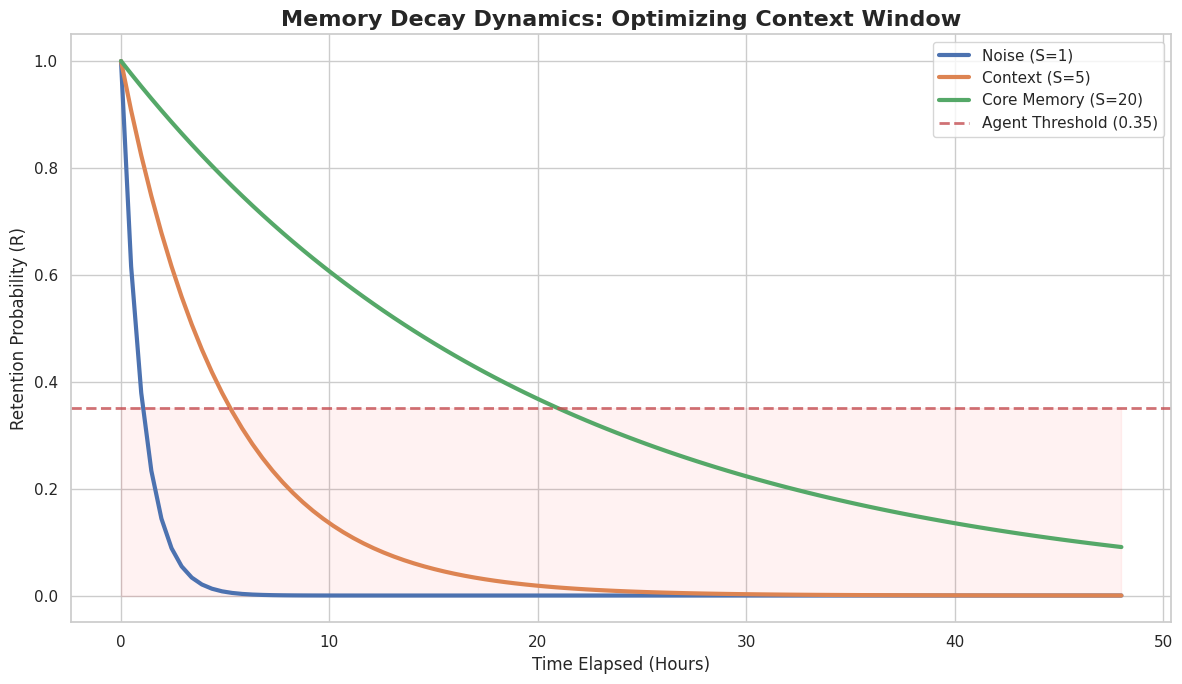

Python code for this plot:
import numpy as np
import matplotlib.pyplot as plt
import seaborn as sns

# Styling for professional report quality
sns.set_theme(style="whitegrid")
plt.rcParams['figure.figsize'] = [12, 7]

print("✅ Simulation Environment Initialized.")

def calculate_retention(t, s):
    """
    Calculate retention probability R.
    t: time elapsed (hours)
    s: strength of memory (1.0 = weak, 20.0 = strong)
    """
    return np.exp(-t / s)

# Create a timeline of 48 hours for the simulation
HOURS_TO_SIMULATE = 48
time_steps = np.linspace(0, HOURS_TO_SIMULATE, 100)

strengths = {
    'Noise (S=1)': 1.0,
    'Context (S=5)': 5.0,
    'Core Memory (S=20)': 20.0
}

plt.figure(figsize=(12, 7))

# Plot curves for each strength
for label, s in strengths.items():
    retention = calculate_retention(time_steps, s)
    plt.plot(time_steps, retention, label=label, linewidth=3)

# Define the proposed threshold
THRESHOLD = 0.35
plt.axhline(y=THRESHOLD, color='r', linestyle='--', alpha=0.8, linewidth=2, label=f'Agent Threshold ({THRESHOLD})')

# Styling
plt.title('Memory Decay Dynamics: Optimizing Context Window', fontsize=16, fontweight='bold')
plt.xlabel('Time Elapsed (Hours)', fontsize=12)
plt.ylabel('Retention Probability (R)', fontsize=12)
plt.legend(fontsize=11)
plt.fill_between(time_steps, 0, THRESHOLD, color='red', alpha=0.05, label='Forgetting Zone')

plt.tight_layout()
plt.show()